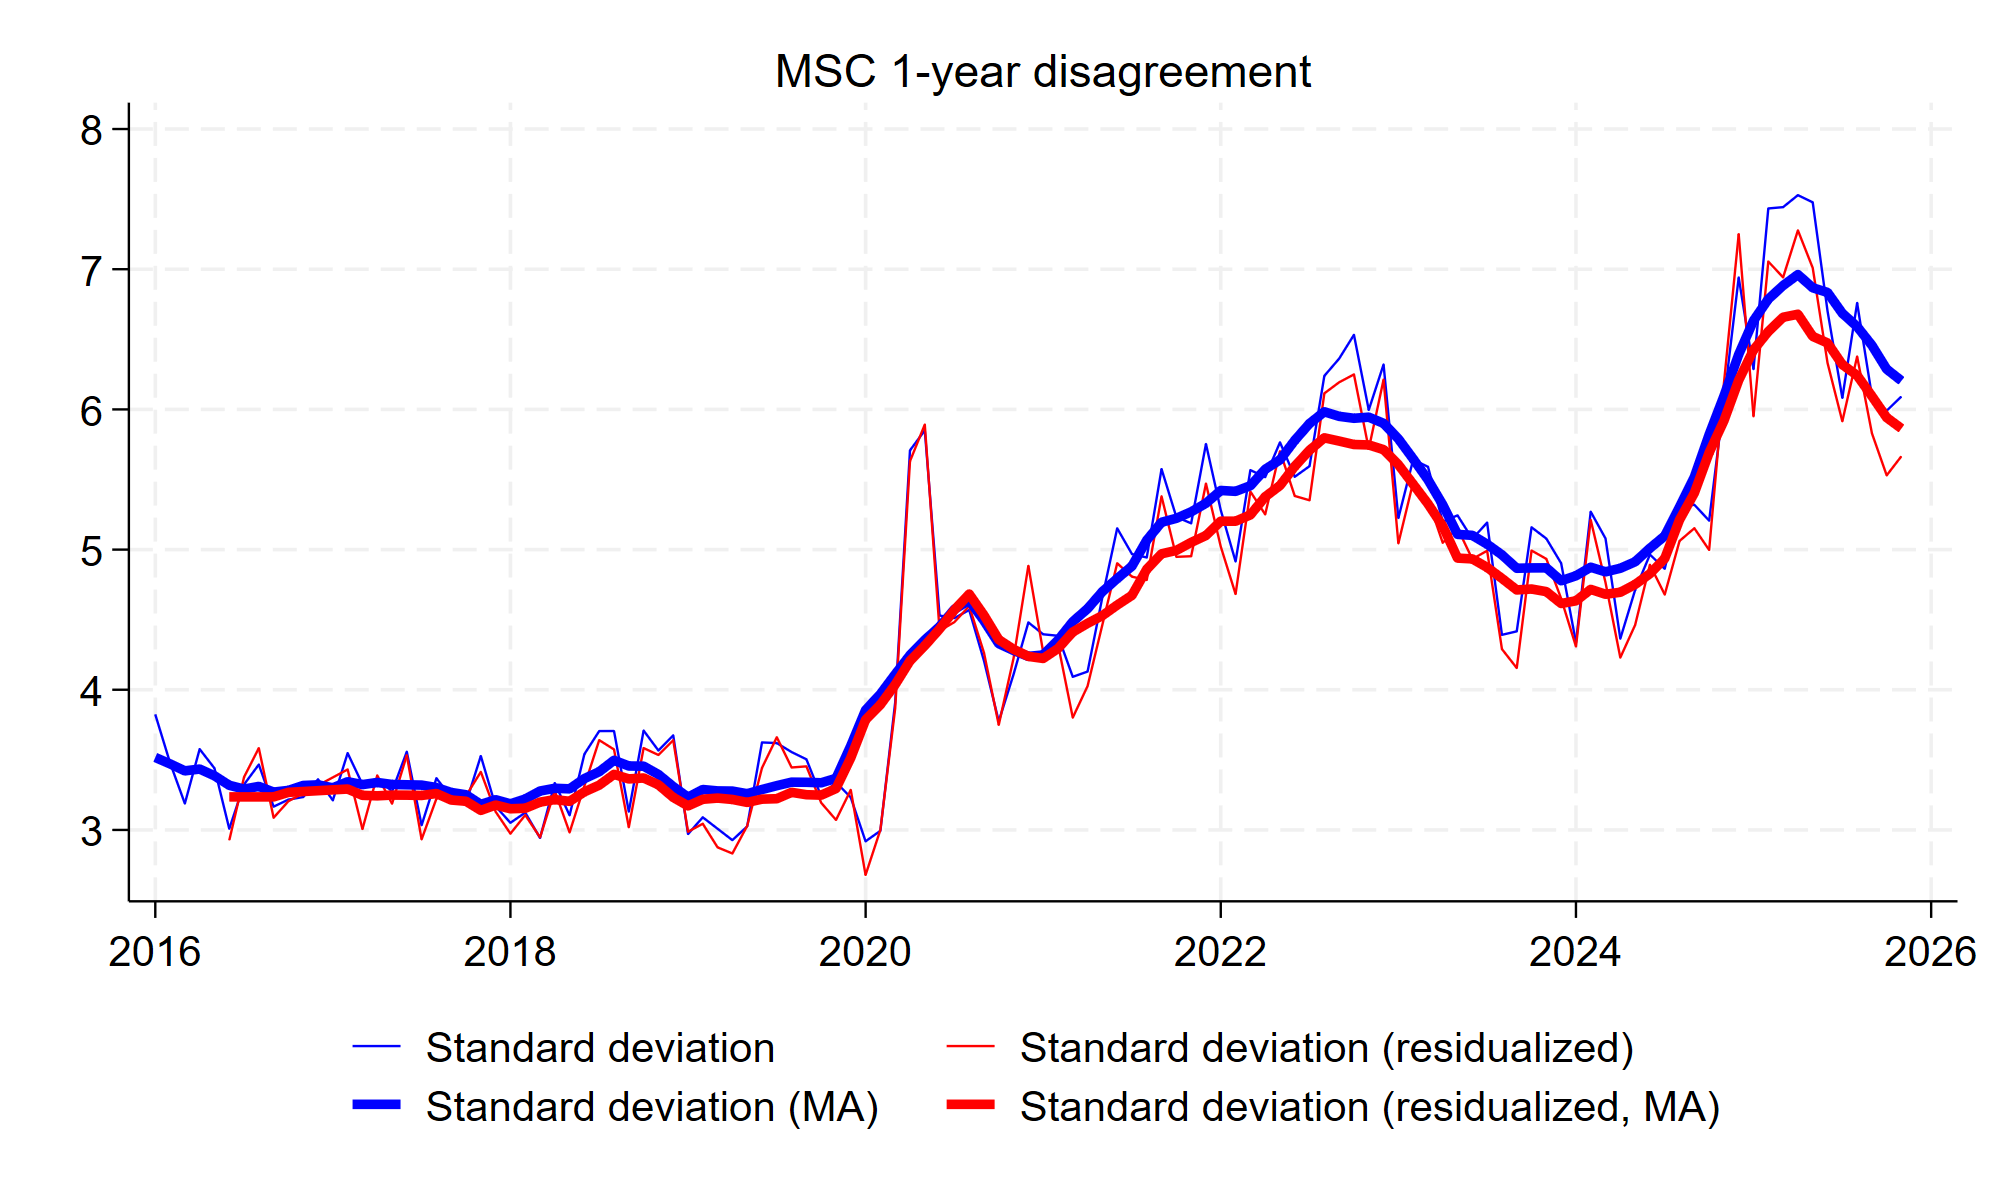

The table this chart was drawn from, first rows:
date, st_dev_msc, st_dev_resid_power_msc, st_dev_msc_ma, st_dev_resid_power_msc_ma
1978m1, 3.917, , 4.344, 
1978m2, 4.617, , 4.343, 
1978m3, 4.373, , 4.322, 
1978m4, 4.048, , 4.372, 
1978m5, 4.768, , 4.393, 
1978m6, 4.333, , 4.425, 
1978m7, 4.201, , 4.398, 
1978m8, 4.72, , 4.364, 
1978m9, 4.561, , 4.378, 
1978m10, 4.208, , 4.368, 
1978m11, 4.37, , 4.396, 
1978m12, 4.066, , 4.459, 
1979m1, 4.171, , 4.494, 
1979m2, 4.682, , 4.556, 
1979m3, 4.583, , 4.687, 
1979m4, 4.766, , 4.795, 
1979m5, 5.042, , 4.909, 
1979m6, 5.113, , 5.002, 
1979m7, 5.393, , 5.083, 
1979m8, 5.341, , 5.169, 
1979m9, 5.092, , 5.216, 
1979m10, 5.006, , 5.228, 
1979m11, 5.41, , 5.362, 
1979m12, 5.359, , 5.508, 
1980m1, 5.191, , 5.656, 
1980m2, 5.15, , 5.781, 
1980m3, 6.314, , 5.883, 
1980m4, 6.709, , 5.874, 
1980m5, 6.673, , 5.9, 
1980m6, 6.216, , 5.987, 
1980m7, 5.923, , 6.061, 
1980m8, 5.331, , 6.017, 
1980m9, 5.594, , 5.914, 
1980m10, 5.976, , 5.795, 
1980m11, 5.813, , 5.744, 
1980m12, 5.918, , 5.753, 
1981m1, 5.782, , 5.792, 
1981m2, 5.601, , 5.798, 
1981m3, 5.754, , 5.74, 
1981m4, 6.011, , 5.731, 
1981m5, 5.681, , 5.733, 
1981m6, 5.648, , 5.726, 
1981m7, 5.448, , 5.739, 
1981m8, 5.739, , 5.799, 
1981m9, 5.935, , 5.719, 
1981m10, 5.719, , 5.691, 
1981m11, 5.719, , 5.68, 
1981m12, 6.288, , 5.754, 
1982m1, 5.294, , 5.747, 
1982m2, 5.426, , 5.74, 
1982m3, 5.55, , 5.686, 
1982m4, 6.111, , 5.666, 
1982m5, 5.684, , 5.561, 
1982m6, 5.865, , 5.621, 
1982m7, 5.233, , 5.668, 
1982m8, 5.539, , 5.634, 
1982m9, 5.348, , 5.474, 
1982m10, 5.829, , 5.41, 
1982m11, 5.852, , 5.326, 
1982m12, 5.246, , 5.238, 
... 516 more rows
